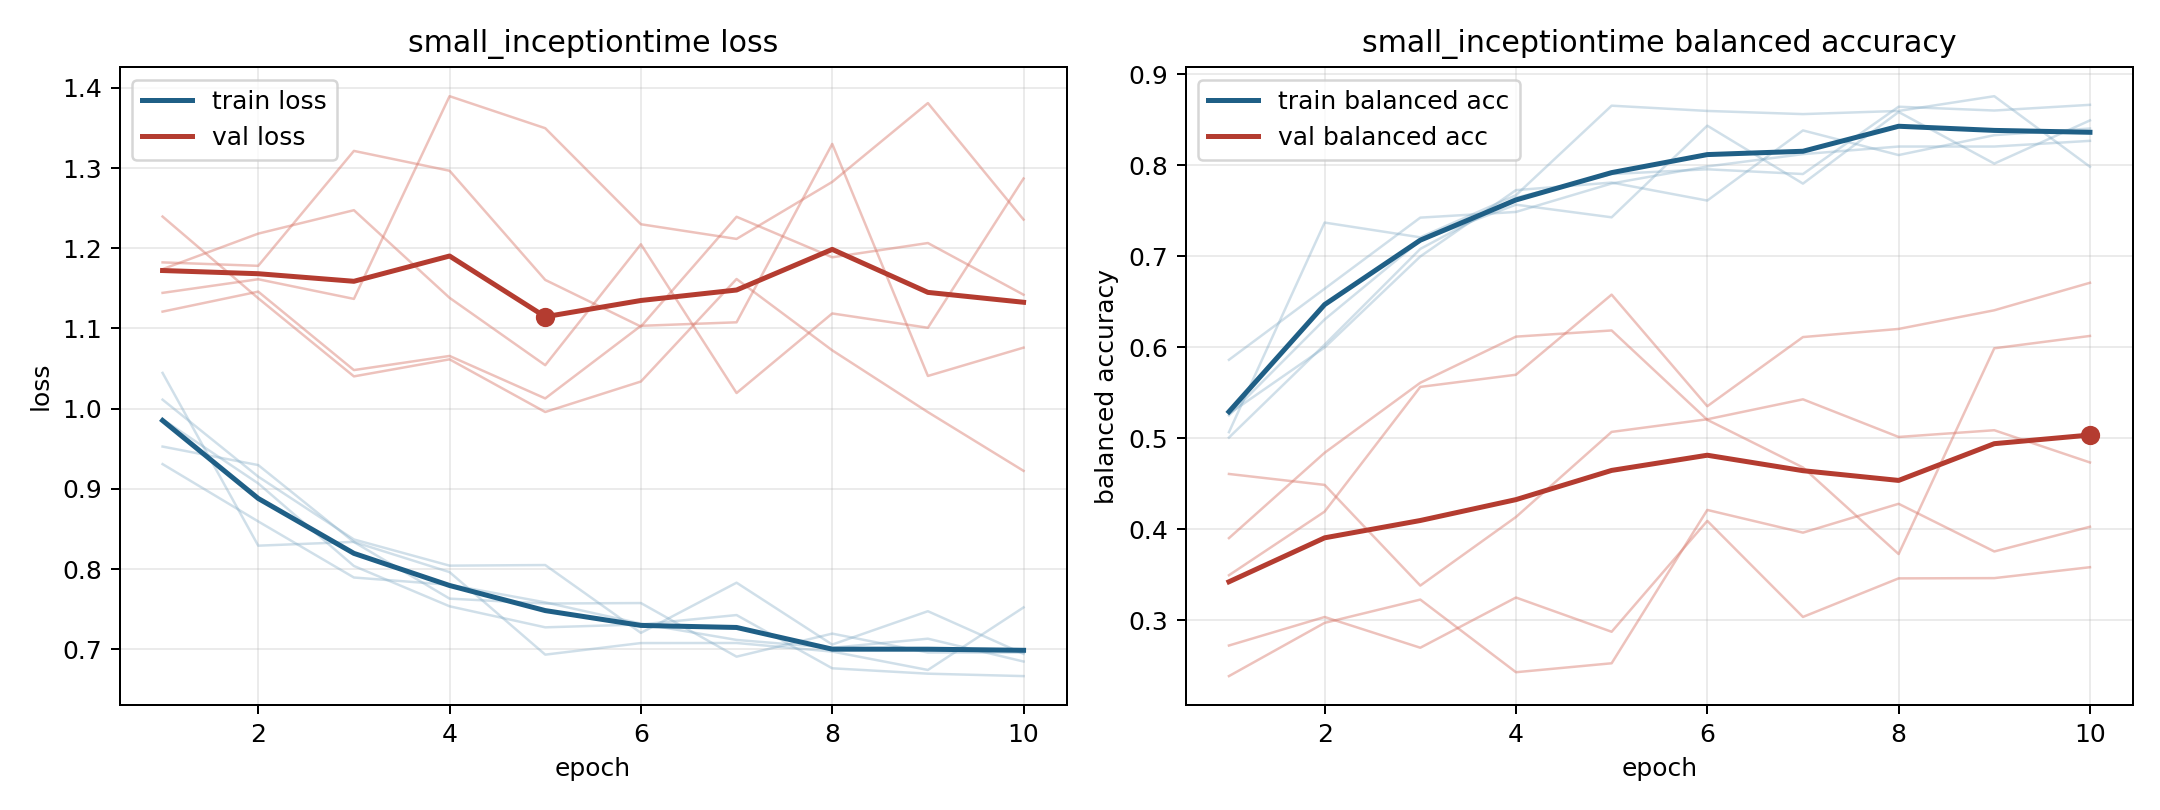

Source data for this figure (header and first rows):
model, fold, epoch, train_loss, train_balanced_accuracy, val_loss, val_balanced_accuracy
small_inceptiontime, 1, 1, 0.9527, 0.5271, 1.121, 0.3905
small_inceptiontime, 1, 2, 0.9296, 0.6, 1.146, 0.4843
small_inceptiontime, 1, 3, 0.8338, 0.7, 1.048, 0.5612
small_inceptiontime, 1, 4, 0.7631, 0.7729, 1.066, 0.6119
small_inceptiontime, 1, 5, 0.7571, 0.7812, 1.013, 0.6187
small_inceptiontime, 1, 6, 0.7576, 0.7615, 1.103, 0.5205
small_inceptiontime, 1, 7, 0.6908, 0.8385, 1.108, 0.4681
small_inceptiontime, 1, 8, 0.7195, 0.8115, 1.33, 0.373
small_inceptiontime, 1, 9, 0.696, 0.8333, 1.041, 0.5991
small_inceptiontime, 1, 10, 0.6959, 0.8406, 1.076, 0.6127
small_inceptiontime, 2, 1, 1.045, 0.5069, 1.182, 0.2725
small_inceptiontime, 2, 2, 0.8292, 0.7373, 1.178, 0.3038
small_inceptiontime, 2, 3, 0.8339, 0.7211, 1.321, 0.27
small_inceptiontime, 2, 4, 0.7962, 0.7674, 1.297, 0.3252
small_inceptiontime, 2, 5, 0.6933, 0.8657, 1.16, 0.2876
small_inceptiontime, 2, 6, 0.7078, 0.86, 1.102, 0.4095
small_inceptiontime, 2, 7, 0.7078, 0.8565, 1.239, 0.3039
small_inceptiontime, 2, 8, 0.6972, 0.86, 1.189, 0.3463
small_inceptiontime, 2, 9, 0.6742, 0.8762, 1.206, 0.3465
small_inceptiontime, 2, 10, 0.7522, 0.7986, 1.142, 0.3585
small_inceptiontime, 3, 1, 1.011, 0.5255, 1.239, 0.3497
small_inceptiontime, 3, 2, 0.9152, 0.6308, 1.138, 0.4196
small_inceptiontime, 3, 3, 0.8369, 0.7176, 1.04, 0.5567
small_inceptiontime, 3, 4, 0.8043, 0.7569, 1.061, 0.57
small_inceptiontime, 3, 5, 0.805, 0.7431, 0.9958, 0.6581
small_inceptiontime, 3, 6, 0.7205, 0.8438, 1.034, 0.5354
small_inceptiontime, 3, 7, 0.783, 0.7801, 1.162, 0.6115
small_inceptiontime, 3, 8, 0.7059, 0.8588, 1.073, 0.6204
small_inceptiontime, 3, 9, 0.7475, 0.8021, 0.9957, 0.6409
small_inceptiontime, 3, 10, 0.6943, 0.8495, 0.9224, 0.6711
small_inceptiontime, 4, 1, 0.9868, 0.501, 1.144, 0.2389
small_inceptiontime, 4, 2, 0.9068, 0.6031, 1.161, 0.2974
small_inceptiontime, 4, 3, 0.8039, 0.7083, 1.137, 0.323
small_inceptiontime, 4, 4, 0.7536, 0.7646, 1.39, 0.2431
small_inceptiontime, 4, 5, 0.7274, 0.7906, 1.35, 0.253
small_inceptiontime, 4, 6, 0.731, 0.7958, 1.23, 0.4215
small_inceptiontime, 4, 7, 0.7427, 0.7906, 1.212, 0.3965
small_inceptiontime, 4, 8, 0.6763, 0.8646, 1.283, 0.4282
small_inceptiontime, 4, 9, 0.6696, 0.8604, 1.381, 0.3758
small_inceptiontime, 4, 10, 0.6666, 0.8667, 1.236, 0.403
small_inceptiontime, 5, 1, 0.9309, 0.5865, 1.174, 0.461
small_inceptiontime, 5, 2, 0.8594, 0.6646, 1.218, 0.449
small_inceptiontime, 5, 3, 0.7895, 0.7427, 1.247, 0.3384
small_inceptiontime, 5, 4, 0.7804, 0.749, 1.138, 0.4137
small_inceptiontime, 5, 5, 0.7585, 0.7802, 1.054, 0.5072
small_inceptiontime, 5, 6, 0.732, 0.799, 1.205, 0.5211
small_inceptiontime, 5, 7, 0.7117, 0.8125, 1.019, 0.543
small_inceptiontime, 5, 8, 0.7019, 0.8208, 1.119, 0.5017
small_inceptiontime, 5, 9, 0.7132, 0.8208, 1.101, 0.5091
small_inceptiontime, 5, 10, 0.6847, 0.8271, 1.287, 0.4737
